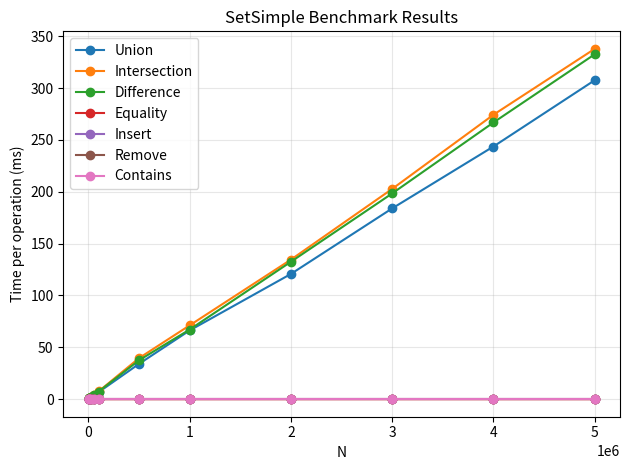

Generate this figure with matplotlib:
import matplotlib.pyplot as plt

MEASUREMENT_NAMES = [
    "Union",
    "Intersection",
    "Difference",
    "Equality",
    "Insert",
    "Remove",
    "Contains",
]

results = [
  [1000.00000000, 0.06736000, 0.07531100, 0.07407000, 0.00009000, 0.00005172, 0.00004711, 0.00006217],
  [5000.00000000, 0.33789200, 0.38412300, 0.37801200, 0.00033000, 0.00004831, 0.00004925, 0.00005151],
  [10000.00000000, 0.69842500, 0.80058500, 0.77277500, 0.00024000, 0.00004893, 0.00004894, 0.00005060],
  [25000.00000000, 1.68415100, 1.87992200, 1.84904200, 0.00020000, 0.00004908, 0.00005029, 0.00005103],
  [50000.00000000, 3.37716300, 3.82573400, 3.67029400, 0.00020000, 0.00004932, 0.00004944, 0.00005109],
  [100000.00000000, 6.78997400, 7.53256900, 7.38146900, 0.00017000, 0.00004969, 0.00004982, 0.00005096],
  [500000.00000000, 34.12494300, 39.65884900, 37.58873500, 0.00030000, 0.00004989, 0.00004992, 0.00005083],
  [1000000.00000000, 66.33163400, 71.22810600, 67.19253000, 0.00015000, 0.00005019, 0.00004491, 0.00004508],
  [2000000.00000000, 120.80325100, 134.60275100, 132.55757700, 0.00134000, 0.00004482, 0.00004512, 0.00004575],
  [3000000.00000000, 183.98775400, 202.78821700, 198.42359800, 0.00040000, 0.00004530, 0.00004543, 0.00004621],
  [4000000.00000000, 243.63985400, 274.26347500, 266.80932700, 0.00029000, 0.00004593, 0.00004602, 0.00004689],
  [5000000.00000000, 307.55009300, 337.79885100, 332.54960600, 0.00031000, 0.00004675, 0.00004623, 0.00004802]
]


def main():
    n_values = [row[0] for row in results]

    for index, name in enumerate(MEASUREMENT_NAMES, start=1):
        measurements = [row[index] for row in results]
        plt.plot(n_values, measurements, marker="o", label=name)

    plt.xlabel("N")
    plt.ylabel("Time per operation (ms)")
    plt.title("SetSimple Benchmark Results")
    plt.legend()
    plt.grid(True, alpha=0.3)
    plt.tight_layout()
    plt.show()


if __name__ == "__main__":
    main()
